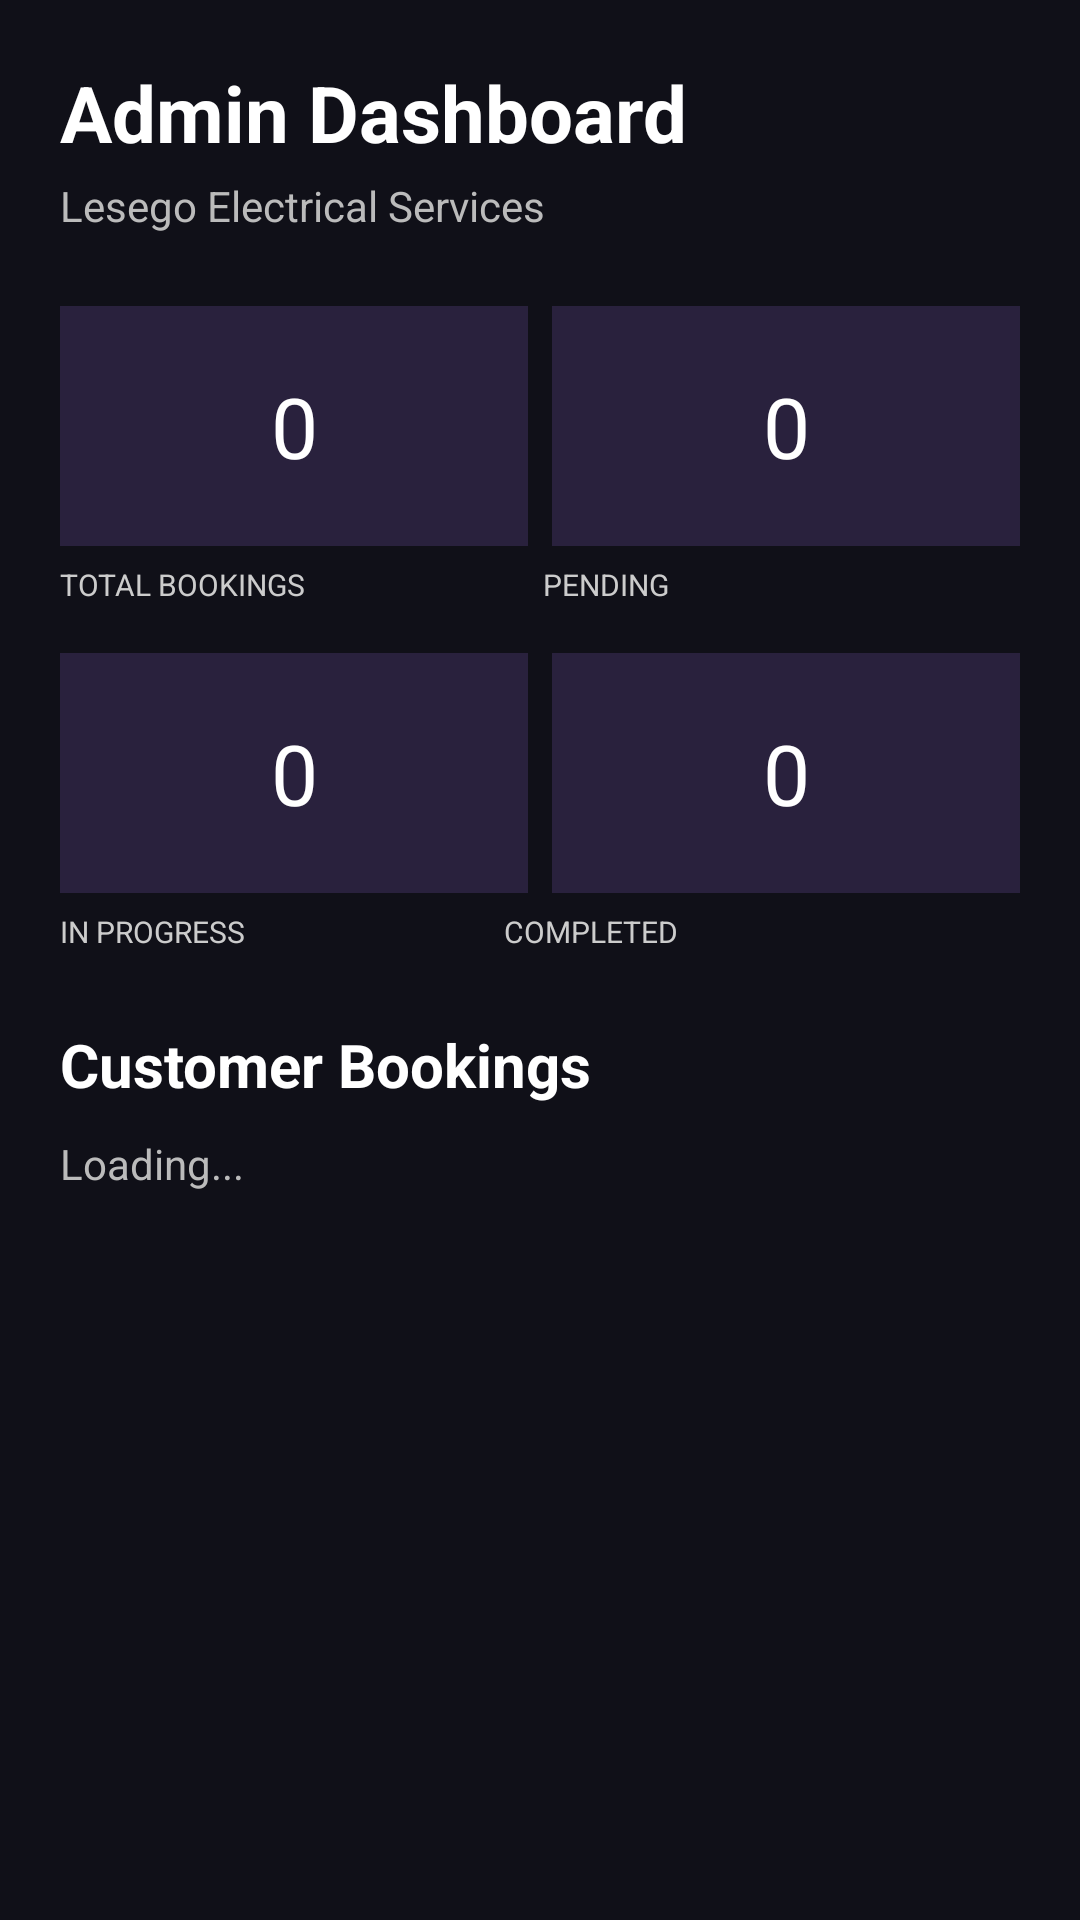

Write the Android layout XML for this screen, with the resource values it uses.
<!-- AndroidManifest.xml: application theme Theme.LesesoElectrical -->
<!-- res/layout/fragment_admin_dashboard.xml -->
<?xml version="1.0" encoding="utf-8"?>
<ScrollView
    xmlns:android="http://schemas.android.com/apk/res/android"
    android:layout_width="match_parent"
    android:layout_height="match_parent"
    android:background="#101018"
    android:fillViewport="true">

    <LinearLayout
        android:layout_width="match_parent"
        android:layout_height="wrap_content"
        android:orientation="vertical"
        android:padding="20dp">

        <TextView
            android:layout_width="match_parent"
            android:layout_height="wrap_content"
            android:text="Admin Dashboard"
            android:textSize="26sp"
            android:textStyle="bold"
            android:textColor="#FFFFFF"/>

        <TextView
            android:layout_width="match_parent"
            android:layout_height="wrap_content"
            android:text="Lesego Electrical Services"
            android:textSize="14sp"
            android:textColor="#BBBBBB"
            android:layout_marginTop="4dp"
            android:layout_marginBottom="24dp"/>

        <LinearLayout
            android:layout_width="match_parent"
            android:layout_height="wrap_content"
            android:orientation="horizontal">

            <TextView
                android:id="@+id/tvAdminTotal"
                android:layout_width="0dp"
                android:layout_height="80dp"
                android:layout_weight="1"
                android:gravity="center"
                android:text="0"
                android:textColor="#FFFFFF"
                android:textSize="28sp"
                android:background="#29213D"/>

            <TextView
                android:id="@+id/tvAdminPending"
                android:layout_width="0dp"
                android:layout_height="80dp"
                android:layout_weight="1"
                android:layout_marginStart="8dp"
                android:gravity="center"
                android:text="0"
                android:textColor="#FFFFFF"
                android:textSize="28sp"
                android:background="#29213D"/>
        </LinearLayout>

        <TextView
            android:layout_width="match_parent"
            android:layout_height="wrap_content"
            android:text="TOTAL BOOKINGS                                  PENDING"
            android:textColor="#CCCCCC"
            android:textSize="10sp"
            android:layout_marginTop="6dp"
            android:layout_marginBottom="16dp"/>

        <LinearLayout
            android:layout_width="match_parent"
            android:layout_height="wrap_content"
            android:orientation="horizontal">

            <TextView
                android:id="@+id/tvAdminInProgress"
                android:layout_width="0dp"
                android:layout_height="80dp"
                android:layout_weight="1"
                android:gravity="center"
                android:text="0"
                android:textColor="#FFFFFF"
                android:textSize="28sp"
                android:background="#29213D"/>

            <TextView
                android:id="@+id/tvAdminCompleted"
                android:layout_width="0dp"
                android:layout_height="80dp"
                android:layout_weight="1"
                android:layout_marginStart="8dp"
                android:gravity="center"
                android:text="0"
                android:textColor="#FFFFFF"
                android:textSize="28sp"
                android:background="#29213D"/>
        </LinearLayout>

        <TextView
            android:layout_width="match_parent"
            android:layout_height="wrap_content"
            android:text="IN PROGRESS                                     COMPLETED"
            android:textColor="#CCCCCC"
            android:textSize="10sp"
            android:layout_marginTop="6dp"
            android:layout_marginBottom="24dp"/>

        <TextView
            android:layout_width="match_parent"
            android:layout_height="wrap_content"
            android:text="Customer Bookings"
            android:textSize="20sp"
            android:textStyle="bold"
            android:textColor="#FFFFFF"/>

        <TextView
            android:id="@+id/tvAdminMessage"
            android:layout_width="match_parent"
            android:layout_height="wrap_content"
            android:text="Loading..."
            android:textColor="#BBBBBB"
            android:layout_marginTop="10dp"
            android:layout_marginBottom="12dp"/>

        <LinearLayout
            android:id="@+id/adminBookingsContainer"
            android:layout_width="match_parent"
            android:layout_height="wrap_content"
            android:orientation="vertical"/>

    </LinearLayout>
</ScrollView>
<!-- resources referenced by this layout -->
<resources>
  <style name="Theme.LesesoElectrical" parent="Theme.MaterialComponents.DayNight.NoActionBar">
          <item name="colorPrimary">@color/primary</item>
          <item name="colorPrimaryDark">@color/primary_dark</item>
          <item name="colorAccent">@color/accent_purple</item>
          <item name="android:windowBackground">@color/background_dark</item>
          <item name="android:statusBarColor">@color/status_bar</item>
          <item name="android:navigationBarColor">@color/bottom_nav_bg</item>
          <item name="android:textColorPrimary">@color/text_light</item>
          <item name="android:textColorSecondary">@color/text_muted</item>
          <item name="colorSurface">@color/surface_dark</item>
          <item name="colorOnSurface">@color/text_light</item>
          <item name="colorOnPrimary">@color/white</item>
          <item name="colorError">@color/error_red</item>
          
          <item name="boxBackgroundColor">@color/input_bg</item>
          <item name="textInputStyle">@style/Widget.MaterialComponents.TextInputLayout.OutlinedBox</item>
      </style>
  <color name="primary">#7B2CBF</color>
  <color name="primary_dark">#4B0082</color>
  <color name="accent_purple">#BB86FC</color>
  <color name="background_dark">#0B0B0B</color>
  <color name="status_bar">#3B0080</color>
  <color name="bottom_nav_bg">#120828</color>
  <color name="text_light">#F5F5F5</color>
  <color name="text_muted">#AAAAAA</color>
  <color name="surface_dark">#161616</color>
  <color name="white">#FFFFFF</color>
  <color name="error_red">#E74C3C</color>
  <color name="input_bg">#1E1E1E</color>
</resources>
